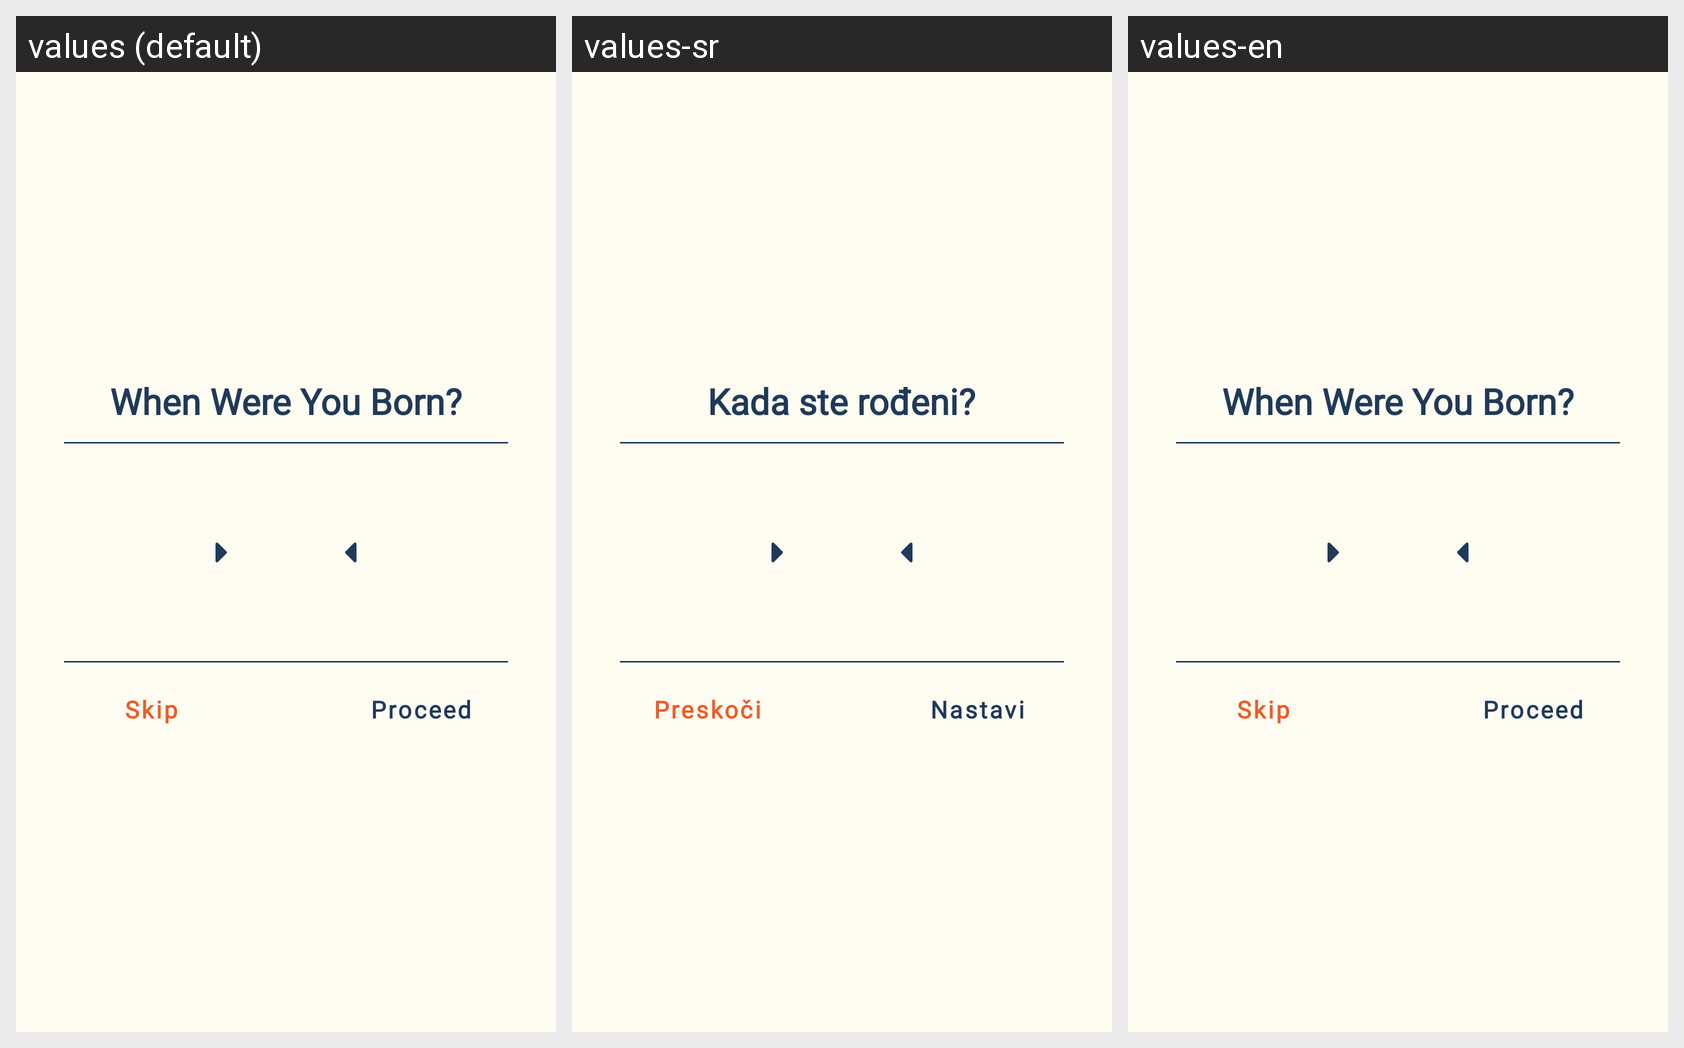

Translations of the strings shown on this Android screen, per locale in the grid:
Android screen res/layout/birthday_screen.xml rendered under 3 locales, left to right: values (default), values-sr, values-en. Device: Nexus 5 (rendered at 1080×1920; each locale shown at half size, 540×960, under a caption strip naming it); theme Theme.FitnessAssistant.
Strings drawn on this screen, with the default value and each locale's value (text and hints the layout hard-codes, and strings that could not be matched under every locale, appear in the picture but are not listed):

when_were_you_born
  values: When Were You Born?
  values-sr: Kada ste rođeni?
  values-en: When Were You Born?

skip
  values: Skip
  values-sr: Preskoči
  values-en: Skip

proceed
  values: Proceed
  values-sr: Nastavi
  values-en: Proceed
